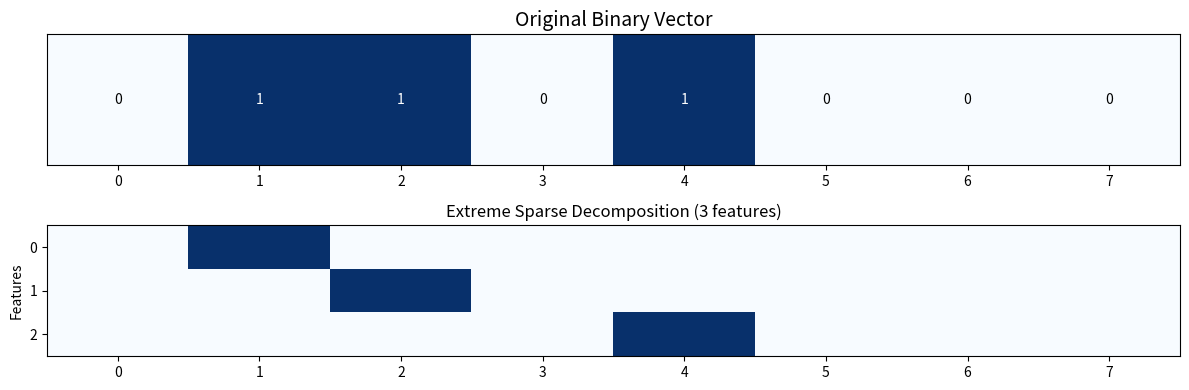
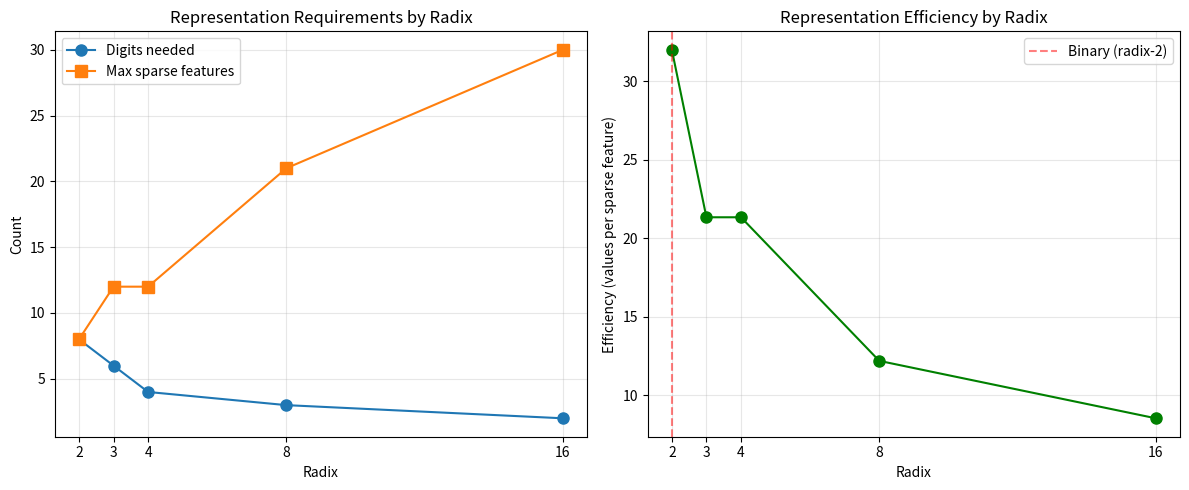
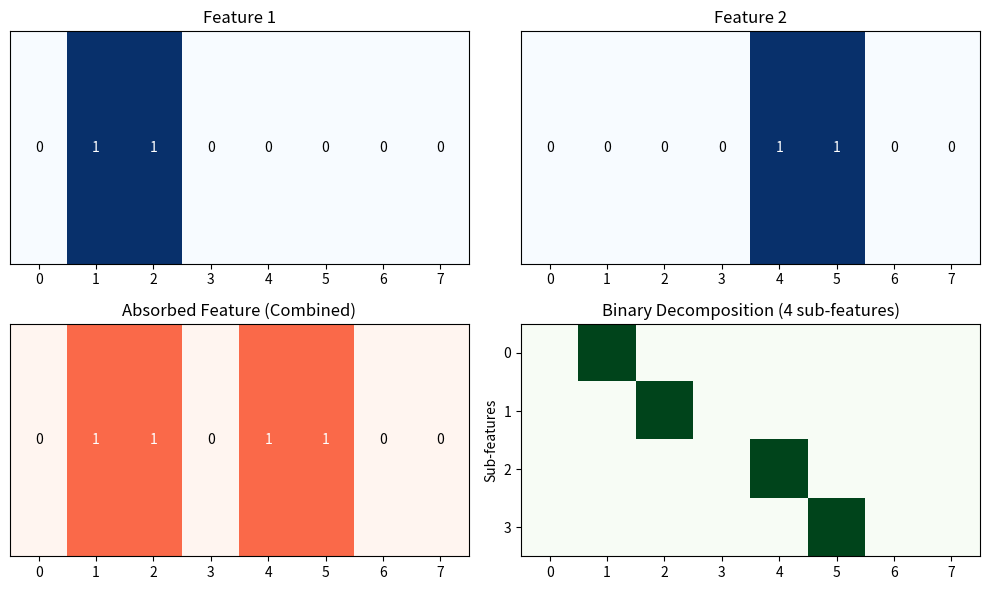

The matplotlib source for these figures, in order:
import numpy as np
import matplotlib.pyplot as plt
from itertools import combinations
import seaborn as sns

def binary_to_features(binary_vector):
    """Convert a binary vector to its sparse decomposition."""
    features = []
    for i, bit in enumerate(binary_vector):
        if bit == 1:
            feature = np.zeros_like(binary_vector)
            feature[i] = 1
            features.append(feature)
    return features

def integer_to_binary(values, bits_per_dim=4):
    """Convert integer values to binary representation."""
    binary = []
    for val in values:
        # Handle negative numbers with two's complement
        if val < 0:
            val = (1 << bits_per_dim) + val
        binary.extend([int(b) for b in format(val, f'0{bits_per_dim}b')])
    return np.array(binary)

def binary_to_integer(binary_vector, bits_per_dim=4):
    """Convert binary representation back to integers."""
    n_dims = len(binary_vector) // bits_per_dim
    integers = []
    for i in range(n_dims):
        bits = binary_vector[i*bits_per_dim:(i+1)*bits_per_dim]
        val = int(''.join(map(str, bits)), 2)
        # Handle two's complement for negative numbers
        if bits[0] == 1 and bits_per_dim > 1:
            val = val - (1 << bits_per_dim)
        integers.append(val)
    return integers

def analyze_sparsity_levels(binary_vector):
    """Analyze different sparsity levels of decomposition."""
    n_ones = np.sum(binary_vector)
    decompositions = {}
    
    # Extreme sparse (one hot per active bit)
    decompositions['extreme_sparse'] = binary_to_features(binary_vector)
    
    # Intermediate sparsity levels
    if n_ones > 2:
        for k in range(2, min(n_ones, 4)):
            decompositions[f'{k}_sparse'] = []
            active_indices = np.where(binary_vector == 1)[0]
            for combo in combinations(active_indices, k):
                feature = np.zeros_like(binary_vector)
                for idx in combo:
                    feature[idx] = 1
                decompositions[f'{k}_sparse'].append(feature)
    
    return decompositions

def visualize_decomposition(original_vector, decompositions):
    """Visualize the original vector and its decompositions."""
    fig, axes = plt.subplots(len(decompositions) + 1, 1, figsize=(12, 2 * (len(decompositions) + 1)))
    
    # Original vector
    ax = axes[0] if len(decompositions) > 0 else axes
    im = ax.imshow([original_vector], cmap='Blues', aspect='auto', vmin=0, vmax=1)
    ax.set_title('Original Binary Vector', fontsize=14)
    ax.set_yticks([])
    ax.set_xticks(range(len(original_vector)))
    
    # Add text annotations
    for i, val in enumerate(original_vector):
        ax.text(i, 0, str(int(val)), ha='center', va='center', 
                color='white' if val == 1 else 'black')
    
    # Decompositions
    for idx, (name, features) in enumerate(decompositions.items()):
        ax = axes[idx + 1]
        
        # Create matrix for visualization
        if features:
            feature_matrix = np.array(features)
            im = ax.imshow(feature_matrix, cmap='Blues', aspect='auto', vmin=0, vmax=1)
            ax.set_title(f'{name.replace("_", " ").title()} Decomposition ({len(features)} features)', 
                        fontsize=12)
            ax.set_ylabel('Features')
            ax.set_yticks(range(len(features)))
        else:
            ax.text(0.5, 0.5, 'No decomposition available', 
                   ha='center', va='center', transform=ax.transAxes)
            ax.set_title(f'{name.replace("_", " ").title()} Decomposition', fontsize=12)
        
        ax.set_xticks(range(len(original_vector)))
    
    plt.tight_layout()
    return fig

def analyze_radix_efficiency():
    """Analyze why binary (radix-2) might be particularly efficient."""
    radices = [2, 3, 4, 8, 16]
    n_values = 256  # Total possible values
    
    results = {
        'radix': [],
        'bits_needed': [],
        'max_sparse_features': [],
        'efficiency': []
    }
    
    for radix in radices:
        bits_needed = int(np.ceil(np.log(n_values) / np.log(radix)))
        max_sparse_features = bits_needed * (radix - 1)
        efficiency = n_values / max_sparse_features
        
        results['radix'].append(radix)
        results['bits_needed'].append(bits_needed)
        results['max_sparse_features'].append(max_sparse_features)
        results['efficiency'].append(efficiency)
    
    return results

def plot_radix_analysis(results):
    """Plot the radix efficiency analysis."""
    fig, (ax1, ax2) = plt.subplots(1, 2, figsize=(12, 5))
    
    # Plot 1: Bits needed and max sparse features
    ax1.plot(results['radix'], results['bits_needed'], 'o-', label='Digits needed', markersize=8)
    ax1.plot(results['radix'], results['max_sparse_features'], 's-', 
             label='Max sparse features', markersize=8)
    ax1.set_xlabel('Radix')
    ax1.set_ylabel('Count')
    ax1.set_title('Representation Requirements by Radix')
    ax1.legend()
    ax1.grid(True, alpha=0.3)
    ax1.set_xticks(results['radix'])
    
    # Plot 2: Efficiency
    ax2.plot(results['radix'], results['efficiency'], 'o-', color='green', markersize=8)
    ax2.set_xlabel('Radix')
    ax2.set_ylabel('Efficiency (values per sparse feature)')
    ax2.set_title('Representation Efficiency by Radix')
    ax2.grid(True, alpha=0.3)
    ax2.set_xticks(results['radix'])
    
    # Highlight binary
    ax2.axvline(x=2, color='red', linestyle='--', alpha=0.5, label='Binary (radix-2)')
    ax2.legend()
    
    plt.tight_layout()
    return fig

def demonstrate_feature_absorption():
    """Demonstrate how feature absorption relates to binary decomposition."""
    # Example: Two features that might be absorbed into one
    feature1 = np.array([0, 1, 1, 0, 0, 0, 0, 0])  # e.g., "cat-like"
    feature2 = np.array([0, 0, 0, 0, 1, 1, 0, 0])  # e.g., "furry"
    absorbed = feature1 + feature2  # Combined feature: "cat-like and furry"
    
    fig, axes = plt.subplots(2, 2, figsize=(10, 6))
    
    # Visualize individual features
    for i, (feat, name) in enumerate([(feature1, 'Feature 1'), (feature2, 'Feature 2')]):
        ax = axes[0, i]
        im = ax.imshow([feat], cmap='Blues', aspect='auto', vmin=0, vmax=1)
        ax.set_title(name)
        ax.set_yticks([])
        for j, val in enumerate(feat):
            ax.text(j, 0, str(int(val)), ha='center', va='center',
                   color='white' if val == 1 else 'black')
    
    # Absorbed feature
    ax = axes[1, 0]
    im = ax.imshow([absorbed], cmap='Reds', aspect='auto', vmin=0, vmax=2)
    ax.set_title('Absorbed Feature (Combined)')
    ax.set_yticks([])
    for j, val in enumerate(absorbed):
        ax.text(j, 0, str(int(val)), ha='center', va='center',
               color='white' if val > 0 else 'black')
    
    # Binary decomposition of absorbed
    ax = axes[1, 1]
    binary_absorbed = (absorbed > 0).astype(int)
    decomp = binary_to_features(binary_absorbed)
    if decomp:
        decomp_matrix = np.array(decomp)
        im = ax.imshow(decomp_matrix, cmap='Greens', aspect='auto', vmin=0, vmax=1)
        ax.set_title(f'Binary Decomposition ({len(decomp)} sub-features)')
        ax.set_ylabel('Sub-features')
        ax.set_yticks(range(len(decomp)))
    
    plt.tight_layout()
    return fig

# Main execution
if __name__ == "__main__":
    # Example from the user's query
    print("=== Binary Feature Decomposition Analysis ===\n")
    
    # Convert [6, -8] to binary
    integer_values = [6, -8]
    binary_vector = integer_to_binary(integer_values)
    
    print(f"Integer representation: {integer_values}")
    print(f"Binary representation: {binary_vector}")
    print(f"Binary as string: {''.join(map(str, binary_vector))}")
    
    # Verify conversion
    back_to_int = binary_to_integer(binary_vector)
    print(f"Converted back to integer: {back_to_int}\n")
    
    # Analyze decompositions
    decompositions = analyze_sparsity_levels(binary_vector)
    
    print(f"Number of 1s in binary vector: {np.sum(binary_vector)}")
    print(f"Extreme sparse decomposition uses {len(decompositions['extreme_sparse'])} features")
    
    # Visualize decomposition
    fig1 = visualize_decomposition(binary_vector, {'extreme_sparse': decompositions['extreme_sparse']})
    plt.savefig('binary_decomposition.png', dpi=150, bbox_inches='tight')
    plt.show()
    
    # Analyze radix efficiency
    print("\n=== Radix Efficiency Analysis ===")
    radix_results = analyze_radix_efficiency()
    
    for i in range(len(radix_results['radix'])):
        print(f"Radix-{radix_results['radix'][i]}: "
              f"{radix_results['bits_needed'][i]} digits needed, "
              f"max {radix_results['max_sparse_features'][i]} sparse features, "
              f"efficiency = {radix_results['efficiency'][i]:.2f}")
    
    fig2 = plot_radix_analysis(radix_results)
    plt.savefig('radix_efficiency.png', dpi=150, bbox_inches='tight')
    plt.show()
    
    # Demonstrate feature absorption
    print("\n=== Feature Absorption Demonstration ===")
    fig3 = demonstrate_feature_absorption()
    plt.savefig('feature_absorption.png', dpi=150, bbox_inches='tight')
    plt.show()
    
    # Additional analysis: Why binary might be fundamental
    print("\n=== Why Binary (Radix-2) Might Be Fundamental ===")
    print("1. Maximum decomposability: Each position is either on/off (no intermediate states)")
    print("2. Information theoretic optimality: Binary provides the most efficient bit-per-choice encoding")
    print("3. Orthogonality: Binary features are maximally orthogonal (no overlap in basis)")
    print("4. Biological plausibility: Neurons often exhibit binary-like firing patterns")
    print("5. Computational efficiency: Binary operations are fastest in digital systems")